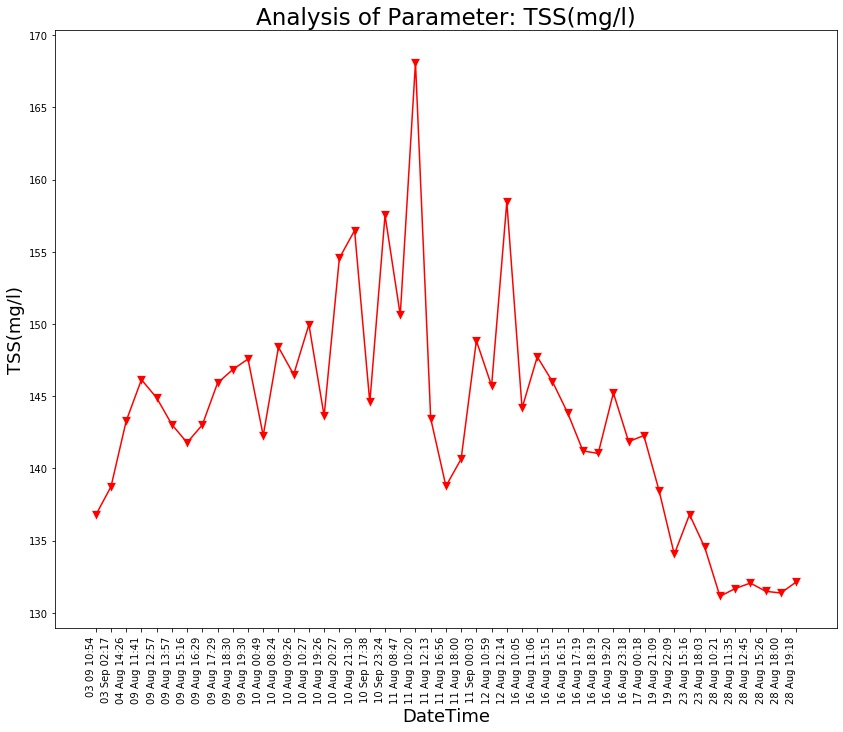

The data file committed next to this chart (first rows):
Unnamed: 0, DateTime, Date, Time, TSS(mg/l)
0.0, 04 Aug 14:26, 04 Aug 2021, 14:26:24, 143.3
1.0, 09 Aug 11:41, 09 Aug 2021, 11:41:48, 146.2
2.0, 09 Aug 12:57, 09 Aug 2021, 12:57:04, 144.9
3.0, 09 Aug 13:57, 09 Aug 2021, 13:57:19, 143
4.0, 09 Aug 15:16, 09 Aug 2021, 15:16:19, 141.8
5.0, 09 Aug 16:29, 09 Aug 2021, 16:29:24, 143
6.0, 09 Aug 17:29, 09 Aug 2021, 17:29:51, 145.9
7.0, 09 Aug 18:30, 09 Aug 2021, 18:30:16, 146.8
8.0, 09 Aug 19:30, 09 Aug 2021, 19:30:40, 147.6
9.0, 10 Aug 00:49, 10 Aug 2021, 00:49:39, 142.3
10.0, 10 Aug 08:24, 10 Aug 2021, 08:24:01, 148.4
11.0, 10 Aug 09:26, 10 Aug 2021, 09:26:56, 146.5
12.0, 10 Aug 10:27, 10 Aug 2021, 10:27:28, 150
13.0, 10 Aug 19:26, 10 Aug 2021, 19:26:33, 143.6
14.0, 10 Aug 20:27, 10 Aug 2021, 20:27:03, 154.6
15.0, 10 Aug 21:30, 10 Aug 2021, 21:30:23, 156.5
16.0, 11 Aug 08:47, 11 Aug 2021, 08:47:06, 150.6
17.0, 11 Aug 10:20, 11 Aug 2021, 10:20:04, 168.1
18.0, 11 Aug 12:13, 11 Aug 2021, 12:13:36, 143.5
19.0, 11 Aug 16:56, 11 Aug 2021, 16:56:21, 138.8
20.0, 11 Aug 18:00, 11 Aug 2021, 18:00:02, 140.7
21.0, 12 Aug 10:59, 12 Aug 2021, 10:59:37, 145.7
22.0, 12 Aug 12:14, 12 Aug 2021, 12:14:31, 158.5
23.0, 16 Aug 10:05, 16 Aug 2021, 10:05:25, 144.2
24.0, 16 Aug 11:06, 16 Aug 2021, 11:06:03, 147.7
25.0, 16 Aug 15:15, 16 Aug 2021, 15:15:28, 146
26.0, 16 Aug 16:15, 16 Aug 2021, 16:15:54, 143.8
27.0, 16 Aug 17:19, 16 Aug 2021, 17:19:32, 141.2
28.0, 16 Aug 18:19, 16 Aug 2021, 18:19:53, 141
29.0, 16 Aug 19:20, 16 Aug 2021, 19:20:17, 145.2
30.0, 16 Aug 23:18, 16 Aug 2021, 23:18:09, 141.9
31.0, 17 Aug 00:18, 17 Aug 2021, 00:18:33, 142.3
32.0, 19 Aug 21:09, 19 Aug 2021, 21:09:25, 138.5
33.0, 19 Aug 22:09, 19 Aug 2021, 22:09:52, 134.1
34.0, 23 Aug 15:16, 23 Aug 2021, 15:16:38, 136.8
35.0, 23 Aug 18:03, 23 Aug 2021, 18:03:46, 134.5
36.0, 28 Aug 10:21, 28 Aug 2021, 10:21:18, 131.2
37.0, 28 Aug 11:35, 28 Aug 2021, 11:35:06, 131.7
38.0, 28 Aug 12:45, 28 Aug 2021, 12:45:39, 132.1
39.0, 28 Aug 15:26, 28 Aug 2021, 15:26:51, 131.5
40.0, 28 Aug 18:00, 28 Aug 2021, 18:00:08, 131.4
41.0, 28 Aug 19:18, 28 Aug 2021, 19:18:38, 132.1
, 03 Sep 02:17, 03 Sep 2021, 02:17:33, 138.7
, 03 09 10:54, 03 Sep 2021, 10:54:46, 136.8
, 10 Sep 17:38, 10 Sep 2021, 17:38:26, 144.6
, 10 Sep 23:24, 10 Sep 2021, 23:24:03, 157.5
, 11 Sep 00:03, 11 Sep 2021, 00:03:49, 148.8
